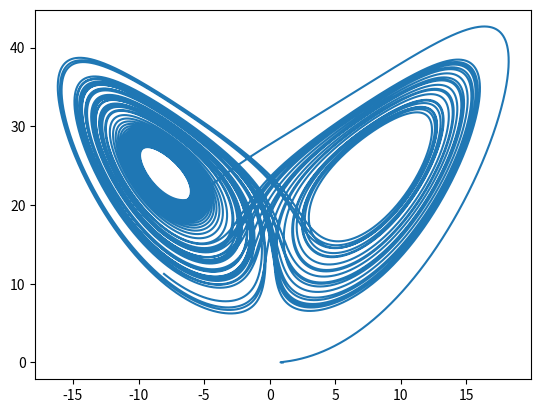

Here is the Python script that generated this plot:
"""
Lorenz Model
"""

import numpy as np
import matplotlib.pyplot as plt

def move(dt):
    t = np.arange(0,60,dt)

    x = np.zeros(len(t))
    y = np.zeros(len(t))
    z = np.zeros(len(t))

    # initial conditions
    x[0] = 1

    # constants
    sigma = 10
    b = 8/3
    r = 25 # this value yung nagbibigay ng chaos sa pagkakaintindi ko

    for i in range(len(t)-1):
        x[i+1] = x[i] + (sigma*(y[i]-x[i]))*dt
        y[i+1] = y[i] + (-x[i]*z[i] + r*x[i] - y[i])*dt
        z[i+1] = z[i] + (x[i]*y[i] - b*z[i])*dt

    plt.plot(x, z)
    plt.show()

    return None
    
def main():
    TIME_STEP = 0.0001
    move(TIME_STEP)
    return None

if __name__ == "__main__":
    main()



